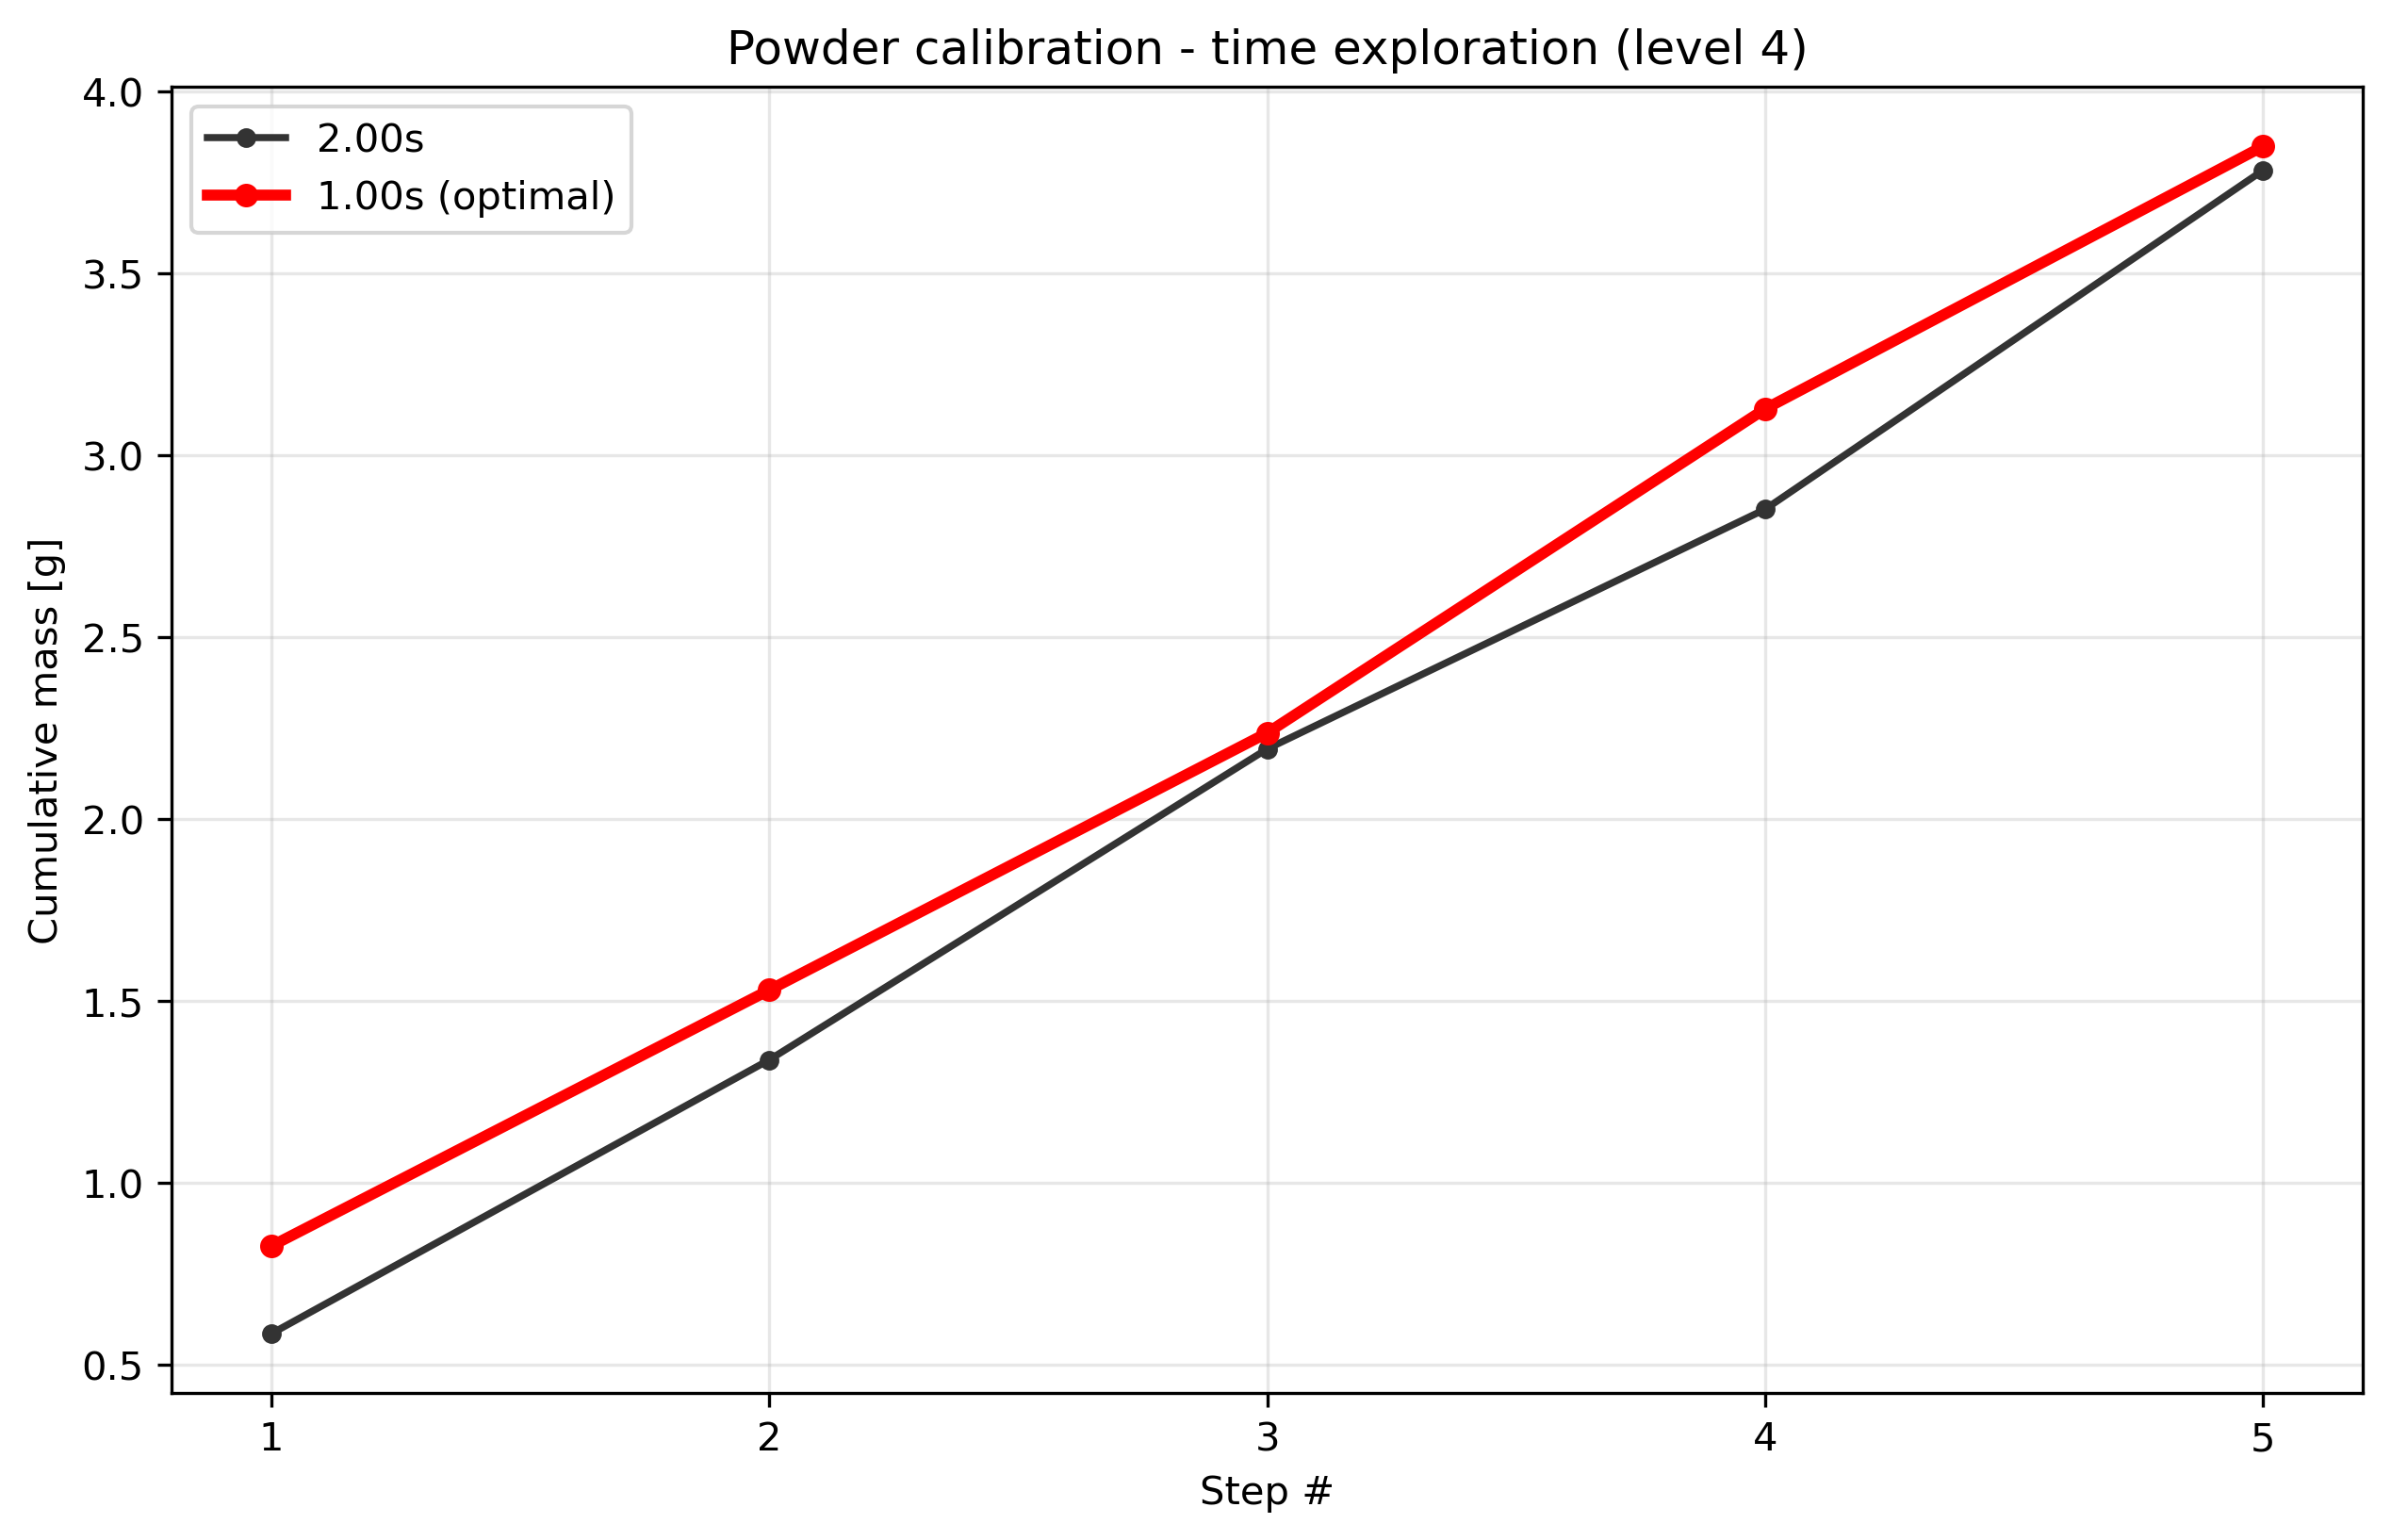

The table this chart was drawn from, first rows:
condition, step_index, cumulative_mass_g, per_step_mass_g, success
level4_t1.0, 1, 0.826, 0.826, True
level4_t1.0, 2, 1.53, 0.704, True
level4_t1.0, 3, 2.237, 0.707, True
level4_t1.0, 4, 3.128, 0.891, True
level4_t1.0, 5, 3.85, 0.722, True
level4_t2.0, 1, 0.585, 0.585, True
level4_t2.0, 2, 1.338, 0.753, True
level4_t2.0, 3, 2.193, 0.855, True
level4_t2.0, 4, 2.852, 0.659, True
level4_t2.0, 5, 3.784, 0.932, True
